Photos from the image-classification dataset "data" in the GitHub repository RBirkeland/RotationNet. Its 4 classes are: M5 DIN934 hex nut, M5 DIN985 nyloc nut, M6 DIN934 hex nut, M6 DIN985 nyloc nut.

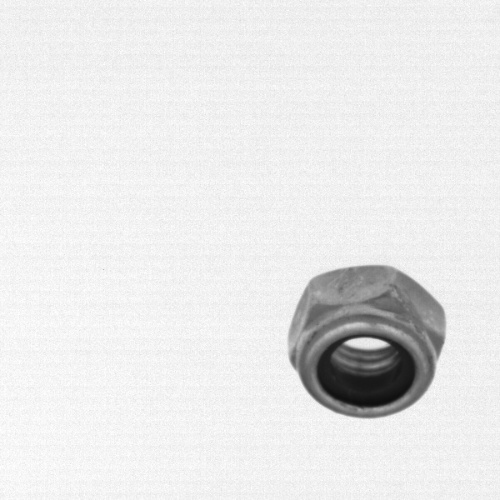
Label: M6 DIN985 nyloc nut

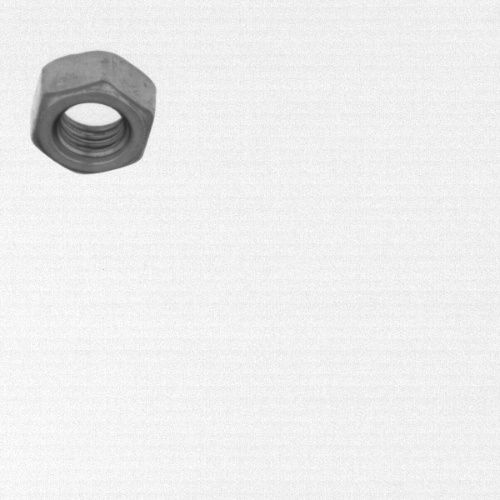
Label: M5 DIN934 hex nut

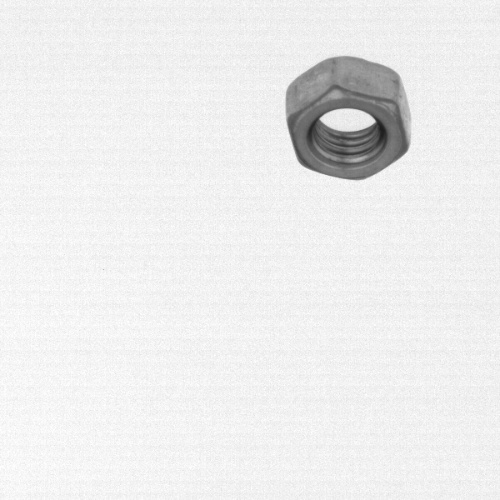
Label: M5 DIN934 hex nut

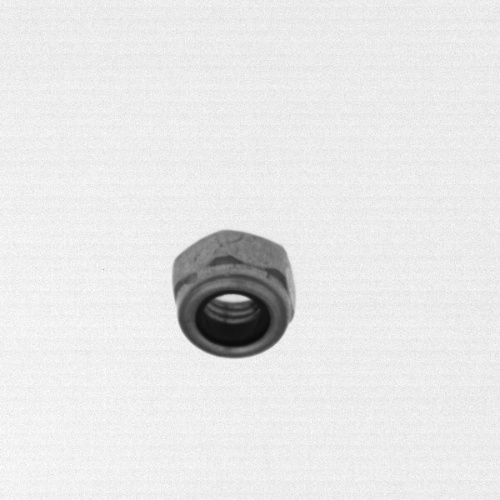
Label: M5 DIN985 nyloc nut

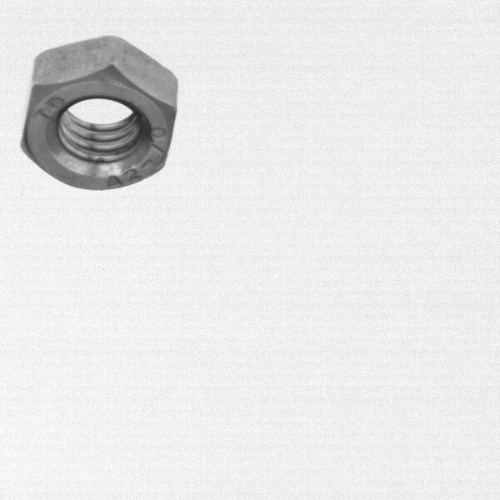
Label: M6 DIN934 hex nut

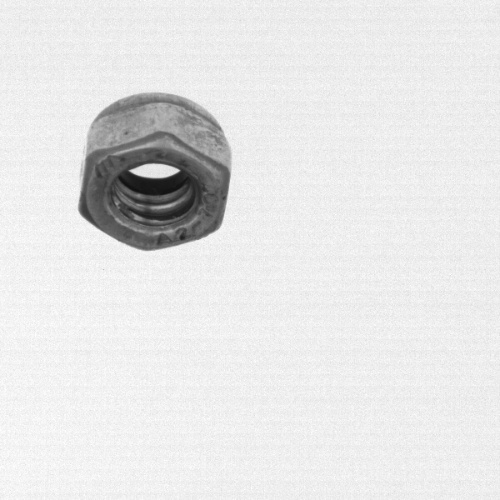
Label: M6 DIN985 nyloc nut
